Labelled photos from "splits", an image-classification folder in adityamathur06/SentryGlide. The possible labels are: body tissue or organ, gauze, glass equipment packaging, metal equipment packaging, organic waste, paper equipment packaging, plastic equipment packaging, syringe, syringe needle, tweezers.

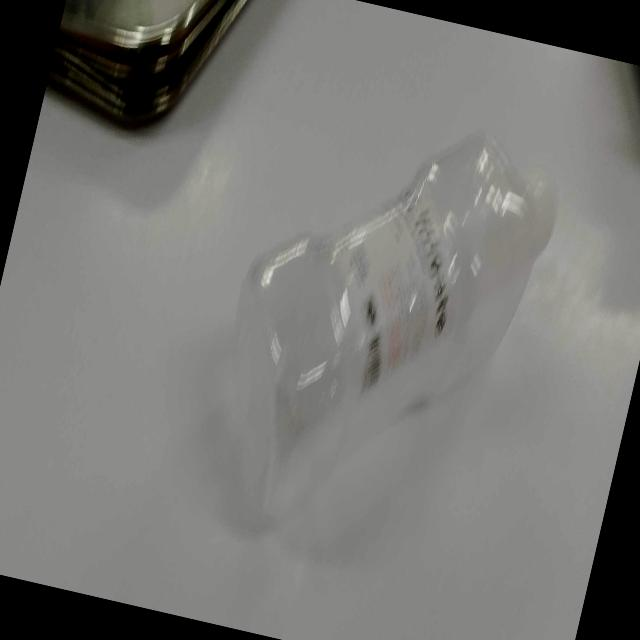
Label: plastic equipment packaging

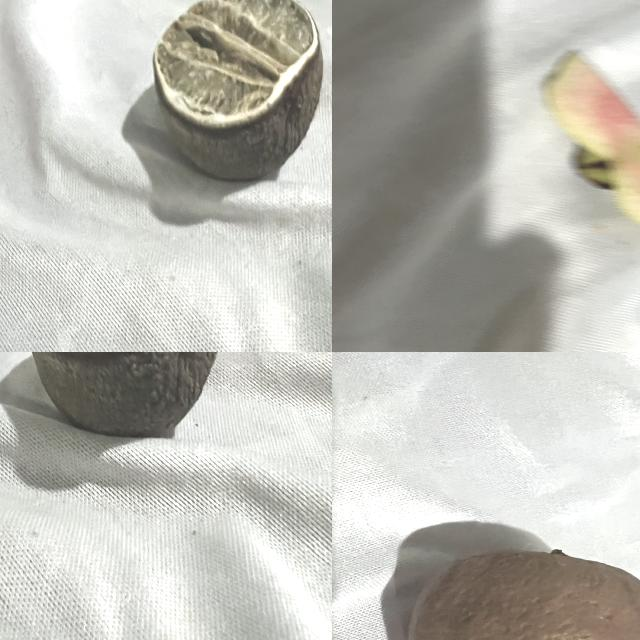
Label: organic waste

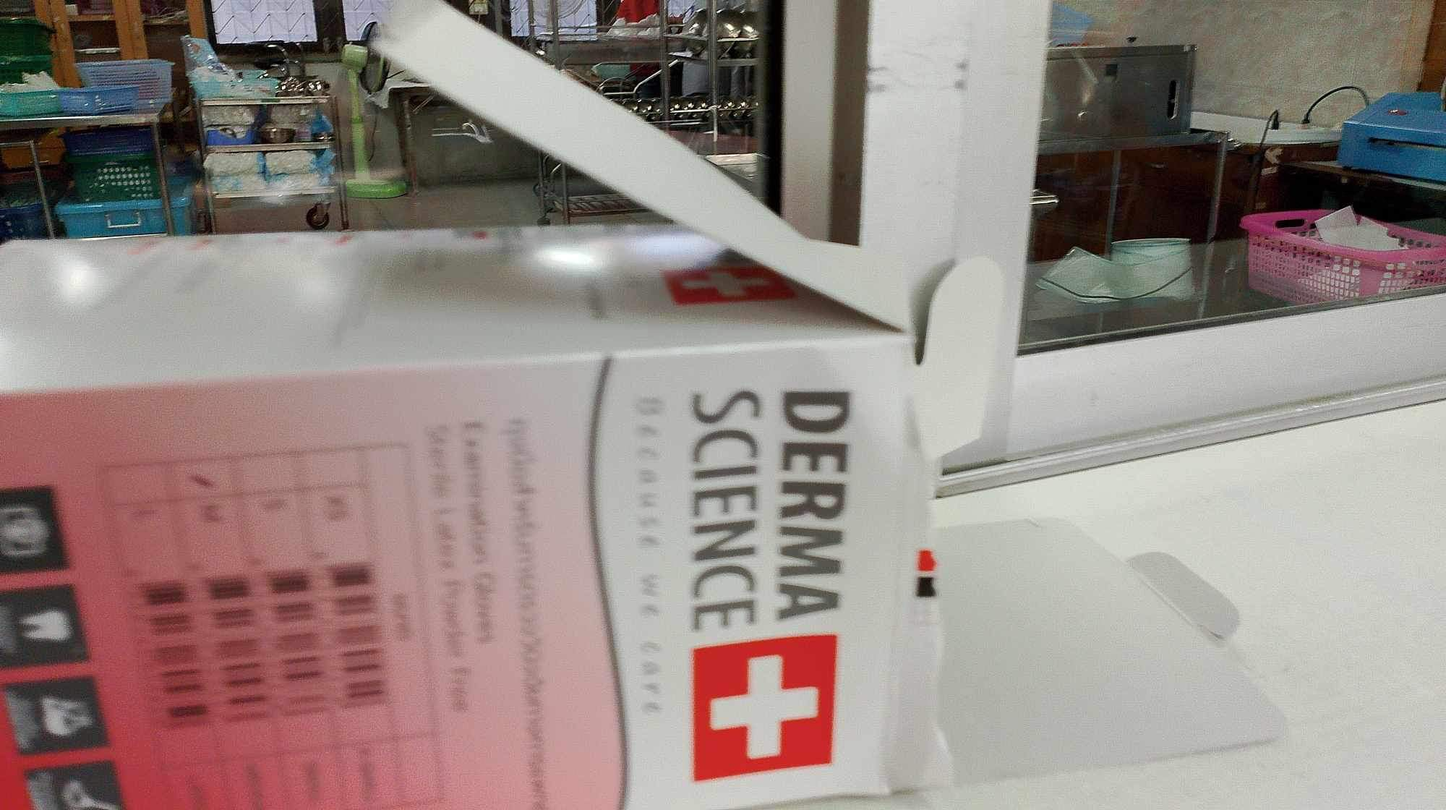
Label: paper equipment packaging

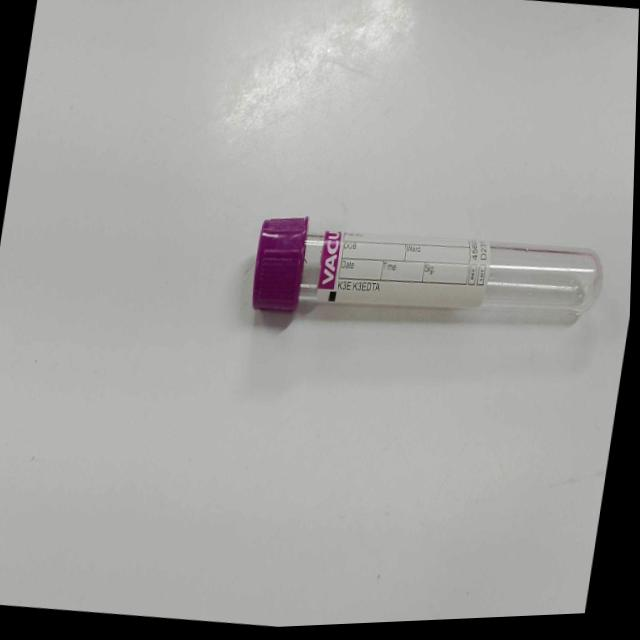
Label: glass equipment packaging

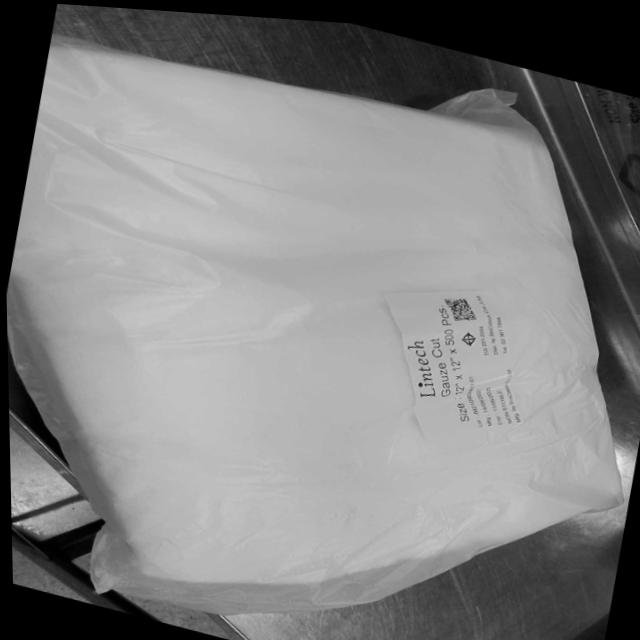
Label: glass equipment packaging

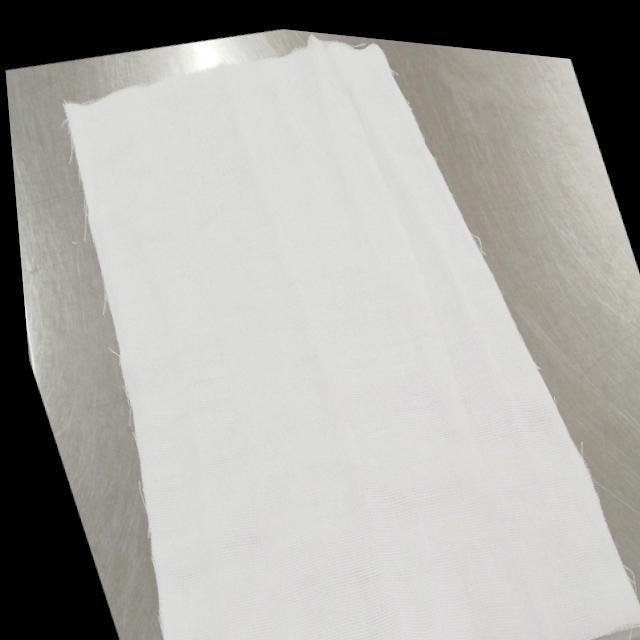
Label: paper equipment packaging
